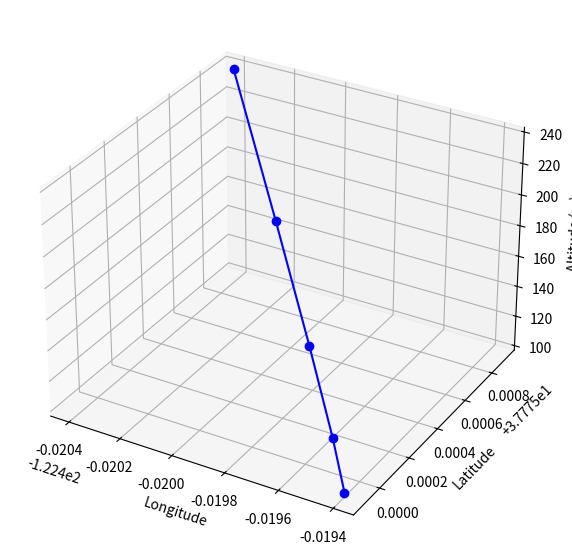

Write the Python code that produced this figure.
import matplotlib.pyplot as plt
from mpl_toolkits.mplot3d import Axes3D
import time

### this is a test script

# lists to store the live coordinate data
latitudes = []
longitudes = []
altitudes = []

# set up the live 3D plot
plt.ion()
fig = plt.figure(figsize=(10, 7))
ax = fig.add_subplot(projection='3d')

ax.set_xlabel("Longitude")
ax.set_ylabel("Latitude")
ax.set_zlabel("Altitude (m)")
ax.set_title("Simulated 3D XBee Telemetry Tracker")

# data processing callback function
def data_process_callback(xbee_message):
    try:
        raw_data = xbee_message.data.decode("utf-8").strip()
        print(f"Received: {raw_data}")

        parts = raw_data.split(",")
        if len(parts) == 10:
            timestamp = int(parts[0])
            state = int(parts[1])
            temperature = float(parts[2])
            pressure = float(parts[3])
            altitude = float(parts[4])
            battery_voltage = float(parts[5])
            battery_current = float(parts[6])
            latitude = float(parts[7])
            longitude = float(parts[8])
            prev_cmd_echo = parts[9]

            # append coordinates for the 3D plot
            latitudes.append(latitude)
            longitudes.append(longitude)
            altitudes.append(altitude)

            print(f"State: {state} | Alt: {altitude}m | Temp: {temperature}°C")

            # redraw 3D plot
            ax.clear()
            ax.set_xlabel("Longitude")
            ax.set_ylabel("Latitude")
            ax.set_zlabel("Altitude (m)")
            ax.plot(longitudes, latitudes, altitudes, marker='o', color='b')
            plt.draw()
            plt.pause(0.1)

    except ValueError:
        print("Data parsing error: Mismatched data types.")
    except Exception as e:
        print(f"Error processing message: {e}")

# mock section for testing the data processing function and graph
class MockXBeeMessage:
    def __init__(self, data_str):
        self.data = data_str.encode("utf-8")

# simulated telemetry flight path data
simulated_telemetry_stream = [
    "1672531200,1,24.5,1013.25,100.0,4.1,0.5,37.7749,-122.4194,OK",
    "1672531201,1,24.6,1012.80,120.0,4.1,0.6,37.7750,-122.4195,OK",
    "1672531202,2,24.8,1012.10,150.0,4.0,0.7,37.7752,-122.4197,OK",
    "1672531203,2,25.0,1011.50,190.0,4.0,0.8,37.7755,-122.4200,OK",
    "1672531204,3,25.2,1010.90,240.0,3.9,0.9,37.7759,-122.4204,OK"
]

print("Starting simulation test...")
try:
    for packet in simulated_telemetry_stream:
        mock_msg = MockXBeeMessage(packet)
        data_process_callback(mock_msg)
        time.sleep(1)
        
    print("Simulation finished. Close the plot window to exit.")
    plt.ioff()
    plt.show()

except KeyboardInterrupt:
    print("\nSimulation stopped.")
